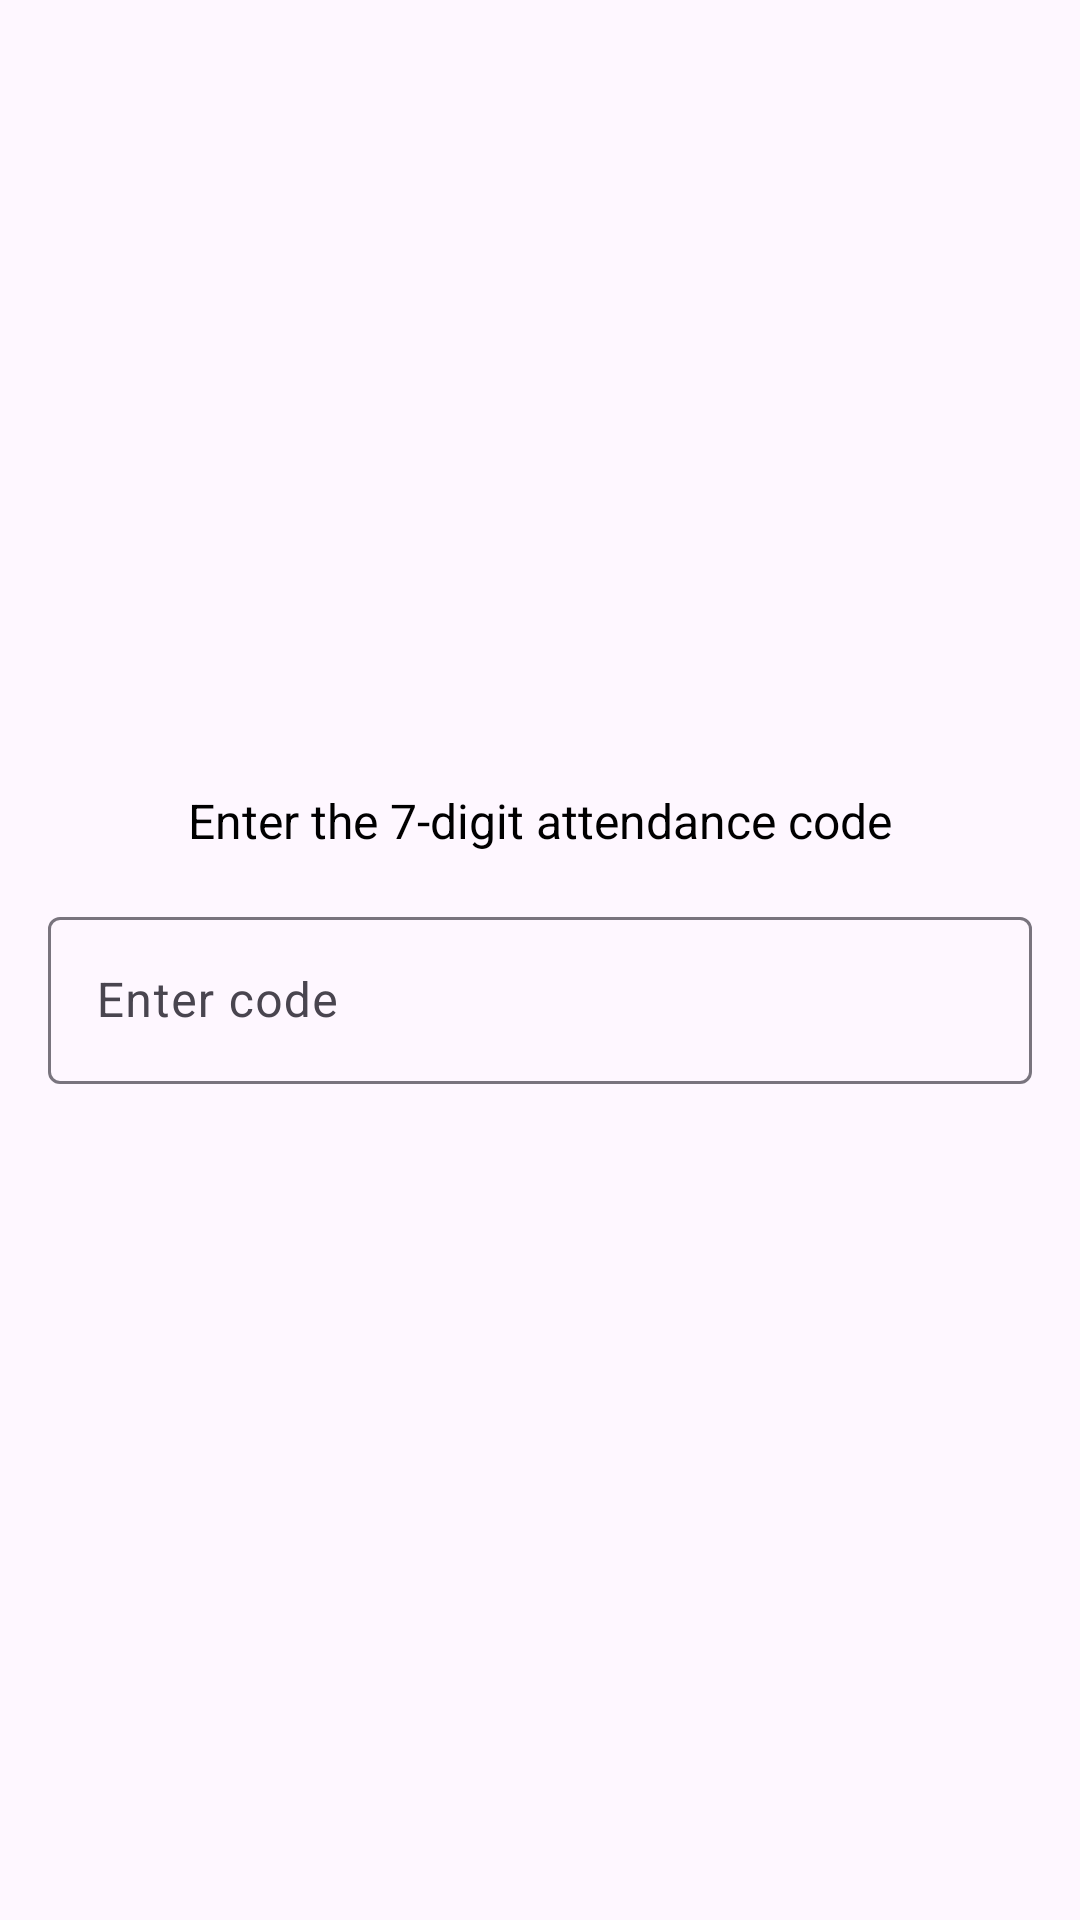

The Android layout XML behind this screen, and the referenced resources:
<!-- AndroidManifest.xml: application theme Theme.QRAttendance -->
<!-- res/layout/dialog_manual_edit.xml -->
<?xml version="1.0" encoding="utf-8"?>
<LinearLayout xmlns:android="http://schemas.android.com/apk/res/android"
    android:layout_width="match_parent"
    android:layout_height="wrap_content"
    xmlns:app="http://schemas.android.com/apk/res-auto"
    android:orientation="vertical"
    android:padding="16dp"
    android:gravity="center">

    <TextView
        android:id="@+id/manual_code_title"
        android:layout_width="wrap_content"
        android:layout_height="wrap_content"
        android:text="Enter the 7-digit attendance code"
        android:textSize="16sp"
        android:textColor="@android:color/black"
        android:layout_marginBottom="16dp"/>

    <com.google.android.material.textfield.TextInputLayout
        android:layout_width="match_parent"
        android:layout_height="wrap_content"
        android:layout_marginBottom="16dp">

        <com.google.android.material.textfield.TextInputEditText
            android:id="@+id/edit_text_manual_code"
            android:layout_width="match_parent"
            android:layout_height="wrap_content"
            android:inputType="text"
            android:maxLength="7"
            android:hint="Enter code"
            android:textColor="@android:color/black"/>
    </com.google.android.material.textfield.TextInputLayout>


</LinearLayout>
<!-- resources referenced by this layout -->
<resources>
  <style name="Theme.QRAttendance" parent="Base.Theme.QRAttendance">
           <item name="colorPrimary">@color/black</item>
      </style>
  <style name="Base.Theme.QRAttendance" parent="Theme.Material3.DayNight.NoActionBar">
          
          
      </style>
  <color name="black">#FF000000</color>
</resources>
